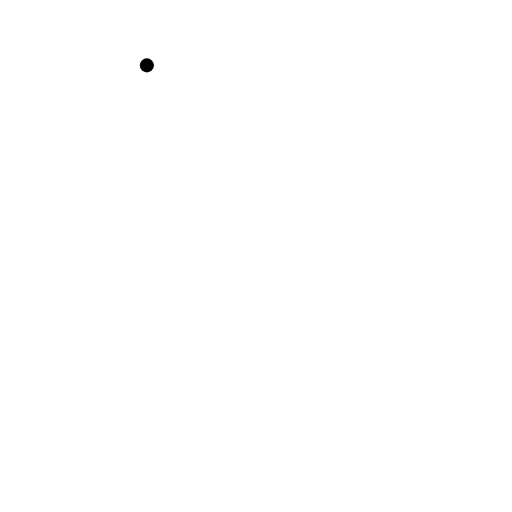
t = 0.00 s
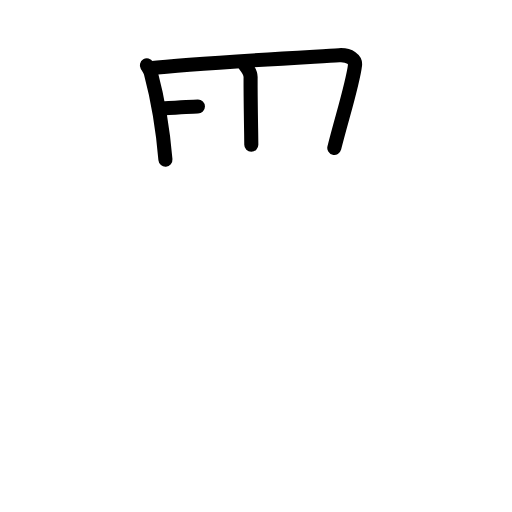
t = 3.20 s
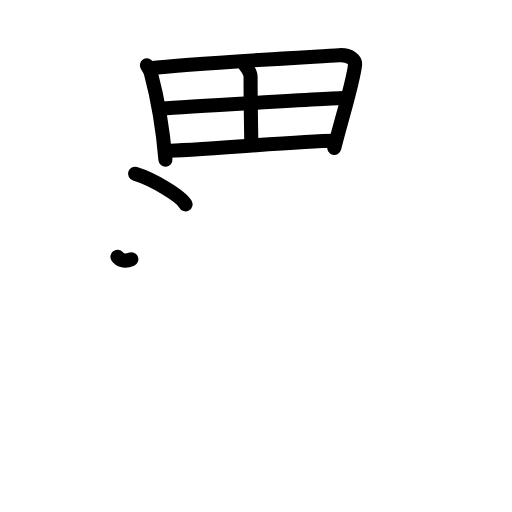
t = 6.40 s
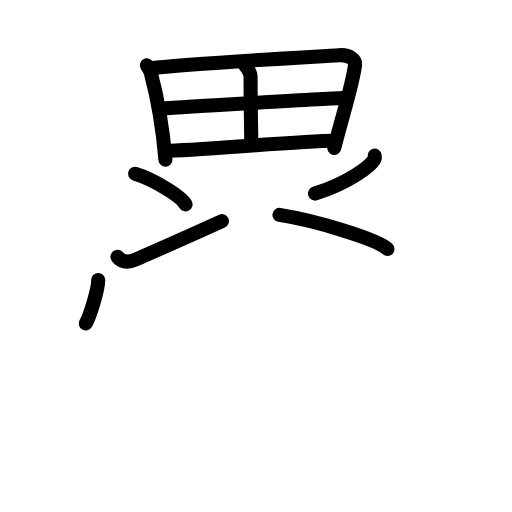
t = 9.60 s
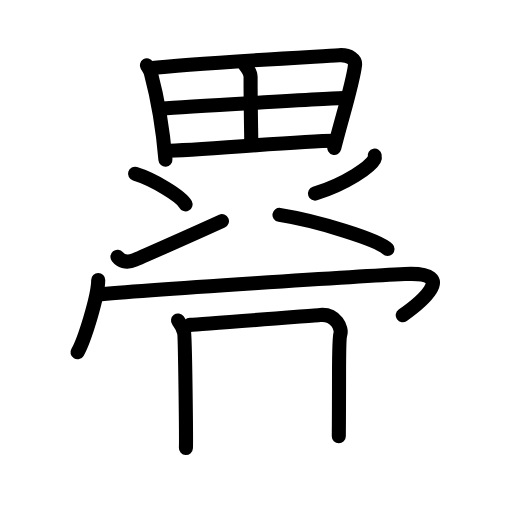
t = 12.80 s
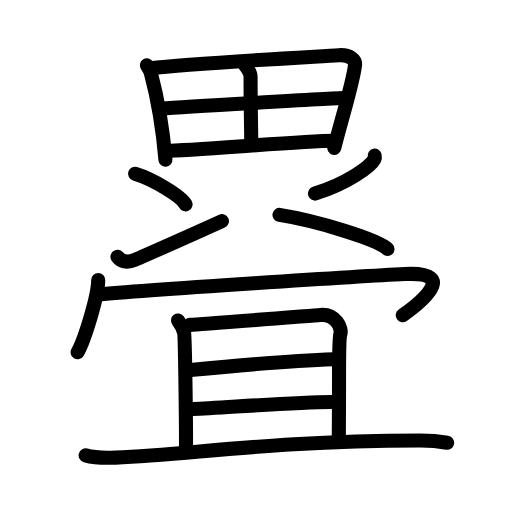
t = 16.00 s

The animated SVG that drew these frames (rendered in a browser with its animation timeline set to each time). Animation: 43 SMIL elements (animate=43); one cycle of 16.00 s.

<?xml version="1.0" encoding="UTF-8"?>
<!--
AniKanjiVG is licensed by CC-BY-SA Paul C. Sommerhoff (https://bitbucket.org/sommerhoff/anikanjivg).
AniKanjiVG uses KanjiVG which is licensed by CC-BY-SA Ulrich Apel (http://kanjivg.tagaini.net).
See also http://creativecommons.org/licenses/by-sa/3.0/
-->
<svg xmlns:kvg='http://kanjivg.tagaini.net' xmlns='http://www.w3.org/2000/svg' width='109' height='109' viewBox='0 0 109 109' style='fill:none;stroke:#000000;stroke-width:3;stroke-linecap:round;stroke-linejoin:round;' id="kvg:kanji_07582"><g id="kvg:07582" kvg:element="疂"><g id="kvg:07582-g1" kvg:position="top"><g id="kvg:07582-g2" kvg:element="田" kvg:radical="general"><path id="kvg:07582-s1" kvg:type="㇑" d="M31.27,13.92c0.24,0.4,0.7,1.09,0.83,1.58c1.07,4.02,2.49,11.09,3.12,18.5"><animate attributeName="d" begin="0.0s" dur="0.5s" from="M31.27,13.92C31.27,13.92,31.27,13.92,31.27,13.92" to="M31.27,13.92c0.24,0.4,0.7,1.09,0.83,1.58" />
<animate attributeName="d" begin="0.5s" dur="0.5s" from="M31.27,13.92c0.24,0.4,0.7,1.09,0.83,1.58c0,0,0,0,0,0,0" to="M31.27,13.92c0.24,0.4,0.7,1.09,0.83,1.58c1.07,4.02,2.49,11.09,3.12,18.5" />
</path>
<path id="kvg:07582-s2" kvg:type="㇕a" d="M31.96,14.53c8.98-1.05,33.85-2.38,40.22-2.78c2.34-0.14,3.53,1.02,3.4,2.1c-0.47,3.95-2.82,11.31-4.41,17.63"><animate attributeName="d" begin="1.0s" dur="0.3333333333333333s" from="M31.96,14.53C31.96,14.53,31.96,14.53,31.96,14.53" to="M31.96,14.53c8.98-1.05,33.85-2.38,40.22-2.78" />
<animate attributeName="d" begin="1.3333333333333333s" dur="0.3333333333333333s" from="M31.96,14.53c8.98-1.05,33.85-2.38,40.22-2.78c0,0,0,0,0,0,0" to="M31.96,14.53c8.98-1.05,33.85-2.38,40.22-2.78c2.34-0.14,3.53,1.02,3.4,2.1" />
<animate attributeName="d" begin="1.6666666666666665s" dur="0.3333333333333333s" from="M31.96,14.53c8.98-1.05,33.85-2.38,40.22-2.78c2.34-0.14,3.53,1.02,3.4,2.1c0,0,0,0,0,0,0" to="M31.96,14.53c8.98-1.05,33.85-2.38,40.22-2.78c2.34-0.14,3.53,1.02,3.4,2.1c-0.47,3.95-2.82,11.31-4.41,17.63" />
<animate attributeName="d" begin="0s" dur="1.0s" from="M-100,-100" to="M-100,-100" />
</path>
<path id="kvg:07582-s3" kvg:type="㇑a" d="M52.19,13.91c0.68,0.86,1.16,1.78,1.16,2.49c-0.03,4.66,0.15,12.74,0.15,14.43"><animate attributeName="d" begin="2.0s" dur="0.5s" from="M52.19,13.91C52.19,13.91,52.19,13.91,52.19,13.91" to="M52.19,13.91c0.68,0.86,1.16,1.78,1.16,2.49" />
<animate attributeName="d" begin="2.5s" dur="0.5s" from="M52.19,13.91c0.68,0.86,1.16,1.78,1.16,2.49c0,0,0,0,0,0,0" to="M52.19,13.91c0.68,0.86,1.16,1.78,1.16,2.49c-0.03,4.66,0.15,12.74,0.15,14.43" />
<animate attributeName="d" begin="0s" dur="2.0s" from="M-100,-100" to="M-100,-100" />
</path>
<path id="kvg:07582-s4" kvg:type="㇐a" d="M34.38,23.11c2.78-0.19,36.49-2.23,38.78-2.23"><animate attributeName="d" begin="3.0s" dur="1.0s" from="M34.38,23.11C34.38,23.11,34.38,23.11,34.38,23.11" to="M34.38,23.11c2.78-0.19,36.49-2.23,38.78-2.23" />
<animate attributeName="d" begin="0s" dur="3.0s" from="M-100,-100" to="M-100,-100" />
</path>
<path id="kvg:07582-s5" kvg:type="㇐a" d="M35.22,32.09c6.14,0,27.5-2.01,35.98-2.11"><animate attributeName="d" begin="4.0s" dur="1.0s" from="M35.22,32.09C35.22,32.09,35.22,32.09,35.22,32.09" to="M35.22,32.09c6.14,0,27.5-2.01,35.98-2.11" />
<animate attributeName="d" begin="0s" dur="4.0s" from="M-100,-100" to="M-100,-100" />
</path>
</g>
<g id="kvg:07582-g3" kvg:element="冫"><g id="kvg:07582-g4" kvg:position="top"><path id="kvg:07582-s6" kvg:type="㇔" d="M28.75,37c3.79,1.15,9.8,4.72,10.75,6.5"><animate attributeName="d" begin="5.0s" dur="1.0s" from="M28.75,37C28.75,37,28.75,37,28.75,37" to="M28.75,37c3.79,1.15,9.8,4.72,10.75,6.5" />
<animate attributeName="d" begin="0s" dur="5.0s" from="M-100,-100" to="M-100,-100" />
</path>
</g>
<g id="kvg:07582-g5" kvg:position="bottom"><path id="kvg:07582-s7" kvg:type="㇀" d="M25,54.66c0.62,0.78,1.77,1.52,3.7,0.67c7.55-3.33,11.55-5.08,18.55-8.27"><animate attributeName="d" begin="6.0s" dur="0.5s" from="M25,54.66C25,54.66,25,54.66,25,54.66" to="M25,54.66c0.62,0.78,1.77,1.52,3.7,0.67" />
<animate attributeName="d" begin="6.5s" dur="0.5s" from="M25,54.66c0.62,0.78,1.77,1.52,3.7,0.67c0,0,0,0,0,0,0" to="M25,54.66c0.62,0.78,1.77,1.52,3.7,0.67c7.55-3.33,11.55-5.08,18.55-8.27" />
<animate attributeName="d" begin="0s" dur="6.0s" from="M-100,-100" to="M-100,-100" />
</path>
</g>
</g>
<path id="kvg:07582-s8" kvg:type="㇒" d="M79.77,33.14c0.04,0.19,0.08,0.49-0.07,0.76c-0.87,1.61-5.84,5.15-12.64,7.31"><animate attributeName="d" begin="7.0s" dur="0.5s" from="M79.77,33.14C79.77,33.14,79.77,33.14,79.77,33.14" to="M79.77,33.14c0.04,0.19,0.08,0.49-0.07,0.76" />
<animate attributeName="d" begin="7.5s" dur="0.5s" from="M79.77,33.14c0.04,0.19,0.08,0.49-0.07,0.76c0,0,0,0,0,0,0" to="M79.77,33.14c0.04,0.19,0.08,0.49-0.07,0.76c-0.87,1.61-5.84,5.15-12.64,7.31" />
<animate attributeName="d" begin="0s" dur="7.0s" from="M-100,-100" to="M-100,-100" />
</path>
<path id="kvg:07582-s9" kvg:type="㇔" d="M59.5,45.75c8.12,1.28,20.97,5.26,23,7.25"><animate attributeName="d" begin="8.0s" dur="1.0s" from="M59.5,45.75C59.5,45.75,59.5,45.75,59.5,45.75" to="M59.5,45.75c8.12,1.28,20.97,5.26,23,7.25" />
<animate attributeName="d" begin="0s" dur="8.0s" from="M-100,-100" to="M-100,-100" />
</path>
</g>
<g id="kvg:07582-g6" kvg:position="bottom"><g id="kvg:07582-g7" kvg:element="冖"><path id="kvg:07582-s10" kvg:type="㇔" d="M20.91,59.63c0,3.48-3.03,13.05-4.41,15.37"><animate attributeName="d" begin="9.0s" dur="1.0s" from="M20.91,59.63C20.91,59.63,20.91,59.63,20.91,59.63" to="M20.91,59.63c0,3.48-3.03,13.05-4.41,15.37" />
<animate attributeName="d" begin="0s" dur="9.0s" from="M-100,-100" to="M-100,-100" />
</path>
<path id="kvg:07582-s11" kvg:type="㇆" d="M20.74,62.74c9.51-0.99,57.74-4.03,65.45-4.4c12.05-0.59,2.55,6.66-0.45,8.78"><animate attributeName="d" begin="10.0s" dur="0.5s" from="M20.74,62.74C20.74,62.74,20.74,62.74,20.74,62.74" to="M20.74,62.74c9.51-0.99,57.74-4.03,65.45-4.4" />
<animate attributeName="d" begin="10.5s" dur="0.5s" from="M20.74,62.74c9.51-0.99,57.74-4.03,65.45-4.4c0,0,0,0,0,0,0" to="M20.74,62.74c9.51-0.99,57.74-4.03,65.45-4.4c12.05-0.59,2.55,6.66-0.45,8.78" />
<animate attributeName="d" begin="0s" dur="10.0s" from="M-100,-100" to="M-100,-100" />
</path>
</g>
<g id="kvg:07582-g8" kvg:element="且"><g id="kvg:07582-g9" kvg:element="月"><path id="kvg:07582-s12" kvg:type="㇑a" d="M37.9,68.22c0.64,0.86,1.07,1.71,1.29,2.54c0.22,0.84,0.47,22.75,0.39,24.61"><animate attributeName="d" begin="11.0s" dur="0.5s" from="M37.9,68.22C37.9,68.22,37.9,68.22,37.9,68.22" to="M37.9,68.22c0.64,0.86,1.07,1.71,1.29,2.54" />
<animate attributeName="d" begin="11.5s" dur="0.5s" from="M37.9,68.22c0.64,0.86,1.07,1.71,1.29,2.54c0,0,0,0,0,0,0" to="M37.9,68.22c0.64,0.86,1.07,1.71,1.29,2.54c0.22,0.84,0.47,22.75,0.39,24.61" />
<animate attributeName="d" begin="0s" dur="11.0s" from="M-100,-100" to="M-100,-100" />
</path>
<path id="kvg:07582-s13" kvg:type="㇕b" d="M40.45,69.17c2.54-0.09,25.85-1.98,27.74-2.12c3.39-0.25,4.68,2.91,4.26,4.14c-0.4,1.17-0.2,4.91-0.32,21.68"><animate attributeName="d" begin="12.0s" dur="0.3333333333333333s" from="M40.45,69.17C40.45,69.17,40.45,69.17,40.45,69.17" to="M40.45,69.17c2.54-0.09,25.85-1.98,27.74-2.12" />
<animate attributeName="d" begin="12.333333333333334s" dur="0.3333333333333333s" from="M40.45,69.17c2.54-0.09,25.85-1.98,27.74-2.12c0,0,0,0,0,0,0" to="M40.45,69.17c2.54-0.09,25.85-1.98,27.74-2.12c3.39-0.25,4.68,2.91,4.26,4.14" />
<animate attributeName="d" begin="12.666666666666666s" dur="0.3333333333333333s" from="M40.45,69.17c2.54-0.09,25.85-1.98,27.74-2.12c3.39-0.25,4.68,2.91,4.26,4.14c0,0,0,0,0,0,0" to="M40.45,69.17c2.54-0.09,25.85-1.98,27.74-2.12c3.39-0.25,4.68,2.91,4.26,4.14c-0.4,1.17-0.2,4.91-0.32,21.68" />
<animate attributeName="d" begin="0s" dur="12.0s" from="M-100,-100" to="M-100,-100" />
</path>
<path id="kvg:07582-s14" kvg:type="㇐a" d="M40.54,78.76c8.68-0.83,22.87-2.02,30.5-2.28"><animate attributeName="d" begin="13.0s" dur="1.0s" from="M40.54,78.76C40.54,78.76,40.54,78.76,40.54,78.76" to="M40.54,78.76c8.68-0.83,22.87-2.02,30.5-2.28" />
<animate attributeName="d" begin="0s" dur="13.0s" from="M-100,-100" to="M-100,-100" />
</path>
<path id="kvg:07582-s15" kvg:type="㇐a" d="M41.05,87.09c6.78-0.3,21.61-1.46,29.44-1.5"><animate attributeName="d" begin="14.0s" dur="1.0s" from="M41.05,87.09C41.05,87.09,41.05,87.09,41.05,87.09" to="M41.05,87.09c6.78-0.3,21.61-1.46,29.44-1.5" />
<animate attributeName="d" begin="0s" dur="14.0s" from="M-100,-100" to="M-100,-100" />
</path>
</g>
<g id="kvg:07582-g10" kvg:element="一"><path id="kvg:07582-s16" kvg:type="㇐" d="M18.23,96.95c1.66,0.47,4.71,0.54,6.37,0.47c17.3-0.78,32.94-3.51,64.77-3.63c2.77-0.01,4.43,0.22,5.82,0.46"><animate attributeName="d" begin="15.0s" dur="0.3333333333333333s" from="M18.23,96.95C18.23,96.95,18.23,96.95,18.23,96.95" to="M18.23,96.95c1.66,0.47,4.71,0.54,6.37,0.47" />
<animate attributeName="d" begin="15.333333333333334s" dur="0.3333333333333333s" from="M18.23,96.95c1.66,0.47,4.71,0.54,6.37,0.47c0,0,0,0,0,0,0" to="M18.23,96.95c1.66,0.47,4.71,0.54,6.37,0.47c17.3-0.78,32.94-3.51,64.77-3.63" />
<animate attributeName="d" begin="15.666666666666666s" dur="0.3333333333333333s" from="M18.23,96.95c1.66,0.47,4.71,0.54,6.37,0.47c17.3-0.78,32.94-3.51,64.77-3.63c0,0,0,0,0,0,0" to="M18.23,96.95c1.66,0.47,4.71,0.54,6.37,0.47c17.3-0.78,32.94-3.51,64.77-3.63c2.77-0.01,4.43,0.22,5.82,0.46" />
<animate attributeName="d" begin="0s" dur="15.0s" from="M-100,-100" to="M-100,-100" />
</path>
</g>
</g>
</g>
</g>
</svg>
